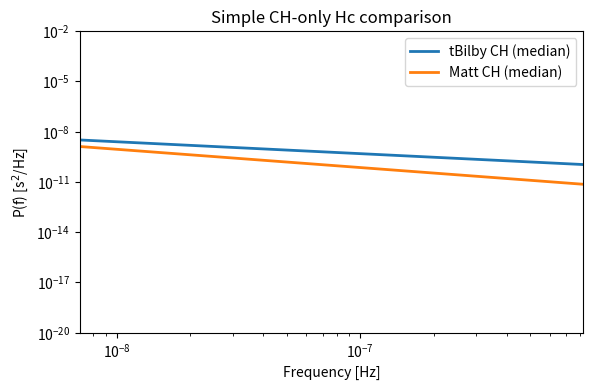

Here is the Python script that generated this plot:
#!/usr/bin/env python
import numpy as np
import math
import matplotlib.pyplot as plt

# tBilby CH medians
log10_A_tb = -14.69
gamma_tb   = 0.71

# Matt CH medians
log10_A_mt = -15.01
gamma_mt   = 1.09

YR  = 365.25 * 24 * 3600.0
DAY = 24 * 3600.0
fref = 1.0 / YR

def psd_pow(f, log10_A, gamma):
    A = 10.0 ** log10_A
    alpha = (3.0 - gamma) / 2.0
    h_c = A * (f / fref) ** alpha
    return (h_c**2) / (12.0 * math.pi**2 * f**3)

T_YRS, CAD_D = 4.5, 14
T   = T_YRS * YR
cad = CAD_D * DAY
n_max = int(np.floor(T / cad))
f = (np.arange(1, n_max + 1)) / T

P_tb = psd_pow(f, log10_A_tb, gamma_tb)
P_mt = psd_pow(f, log10_A_mt, gamma_mt)
# plots
plt.figure(figsize=(6,4), dpi=140)
plt.loglog(f, P_tb, label="tBilby CH (median)", lw=2)
plt.loglog(f, P_mt, label="Matt CH (median)", lw=2)

plt.xlabel("Frequency [Hz]")
plt.ylabel("P(f) [s$^2$/Hz]")
plt.title("Simple CH-only Hc comparison")

plt.xlim(f[0], f[-1])
plt.ylim(1e-20, 1e-2)

plt.legend()
plt.tight_layout()
plt.savefig("plotting_two_simple_Hc.png", dpi=200)
